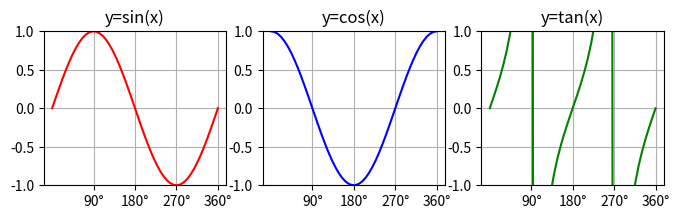

Write the Python code that produced this figure.
import matplotlib.pyplot as plt
import numpy as np

#%matplotlib inline

x = np.linspace(0,2*np.pi)
y1 = np.sin(x)
y2 = np.cos(x)
y3 = np.tan(x)
labels = ["90°","180°","270°","360°"]
positions = [np.pi/2,np.pi,np.pi*3/2,np.pi*2]

fig = plt.figure(figsize=(8,2))

ax = fig.add_subplot(1,3,1)
ax.set_title("y=sin(x)")
#ax.xlabel("x-axis")
#ax.ylabel("y-axis")
ax.grid(True)
ax.set_xticks(positions)
ax.set_xticklabels(labels)
#ax.set_xlabels(labels)
#ax.set_xlabels([-1,-0.5,0,0.5,1])
ax.set_ylim(-1,1)
ax.plot(x,y1,color="r")


bx = fig.add_subplot(1,3,2)
bx.set_title("y=cos(x)")
bx.grid(True)
bx.set_xticks(positions)
bx.set_xticklabels(labels)
bx.set_ylim(-1,1)
bx.plot(x,y2,color="b")

cx = fig.add_subplot(1,3,3)
cx.set_title("y=tan(x)")
cx.grid(True)
cx.set_xticks(positions)
cx.set_xticklabels(labels)
cx.set_ylim(-1,1)
cx.plot(x,y3,color="g")

plt.show()
